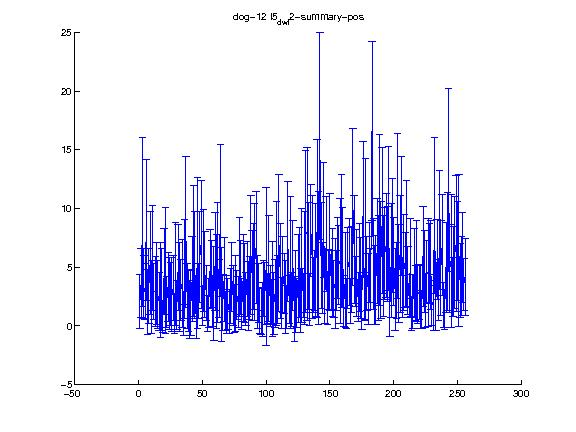

The file beside this chart, header and first rows:
1.000000, 2.000000, 3.000000, 4.000000, 5.000000, 6.000000, 7.000000, 8.000000, 9.000000, 10.000000, 11.000000, 12.000000, 13.000000, 14.000000, 15.000000, 16.000000, 17.000000, 18.000000, 19.000000, 20.000000, 21.000000, 22.000000, 23.000000, 24.000000
2.105, 3.663, 8.863, 3.284, 2.91, 8.15, 2.046, 3.42, 5.346, 2.477, 5.8, 2.914, 2.943, 3.606, 2.671, 2.097, 3.049, 3.09, 0.4485, 4.624, 4.706, 2.018, 3.308, 2.768
2.29, 2.939, 7.176, 2.68, 2.369, 5.998, 2.776, 3.203, 4.385, 3.108, 4.465, 2.405, 2.962, 3.503, 2.864, 2.491, 4.022, 3.496, 1.003, 3.639, 5.394, 2.157, 2.946, 3.053
